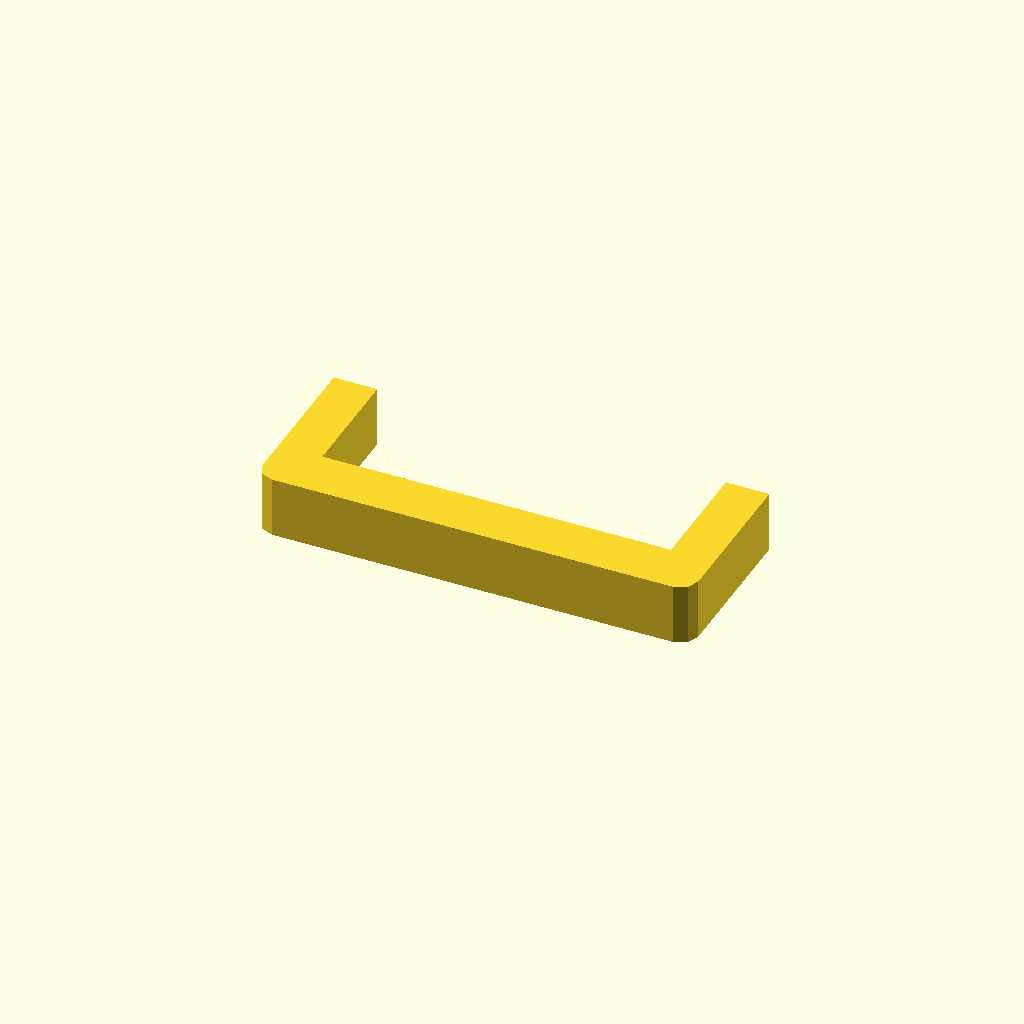
Cell 1: the model at its default parameters.
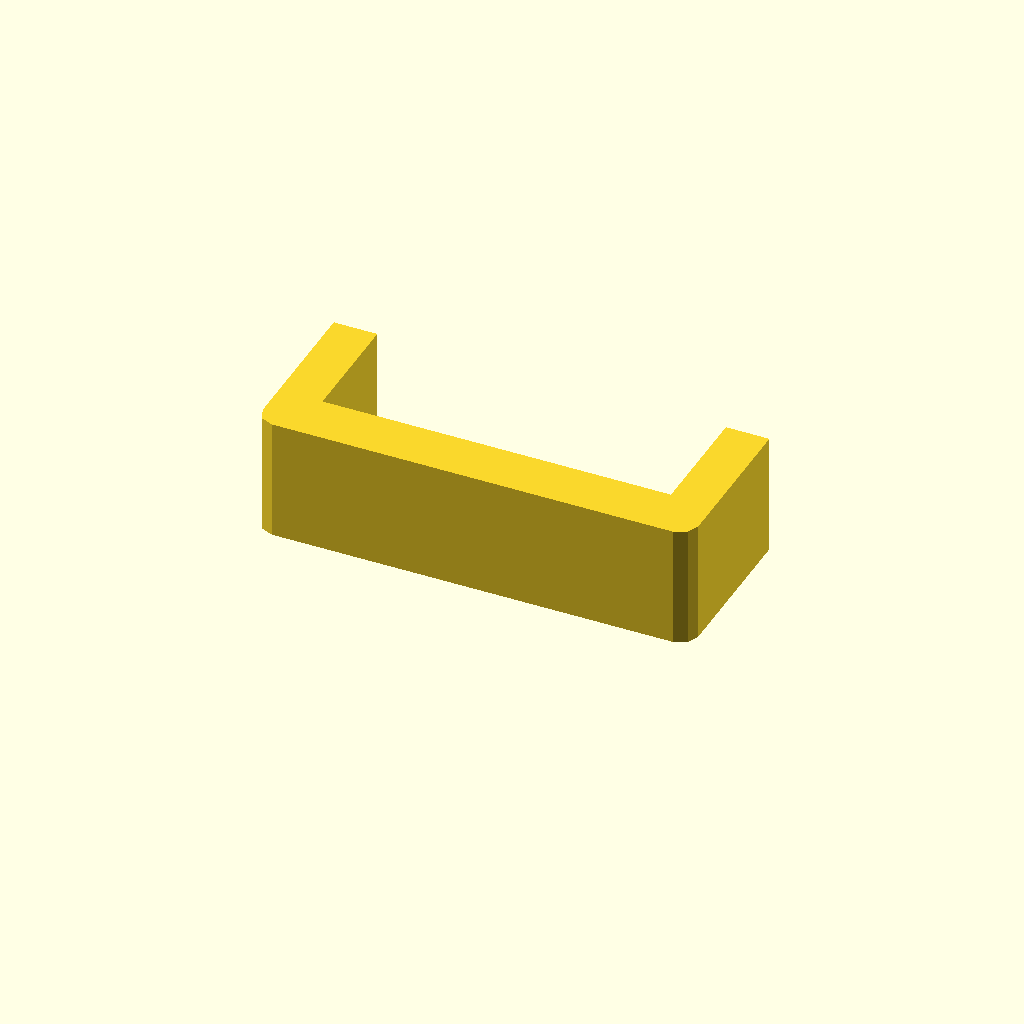
Cell 2: profile_height = 28 (everything else at default).
All cells are drawn from one camera (rotation 55°, 0°, 25°, orthographic, colour scheme Cornfield), so only the parameter changes between them.
Source of the model, optional_data/data/sketch1/sinkframes/part_0055.scad:
$fn = 32;

// ----------------------------------------------------------------------
// Heat sink frame: 100 x 39 mm frame, 10 mm walls
// ----------------------------------------------------------------------

// --- parameters (mm) ---
profile_height = 14;      // extrusion height
profile_points = 12;      // points of the closed outline

profile = [[0, 4], [1.172, 1.172], [4, 0], [96, 0], [98.828, 1.172], [100, 4], [100, 39], [90, 39], [90, 12], [10, 12], [10, 39], [0, 39]];  // single closed polygon, 12 points, counter clockwise

// --- the one profile operation ---
linear_extrude(height = profile_height) polygon(points = profile);
Parameter table extracted from the source (name, type, default, range or options):
profile_height: number, default 14
profile_points: number, default 12
